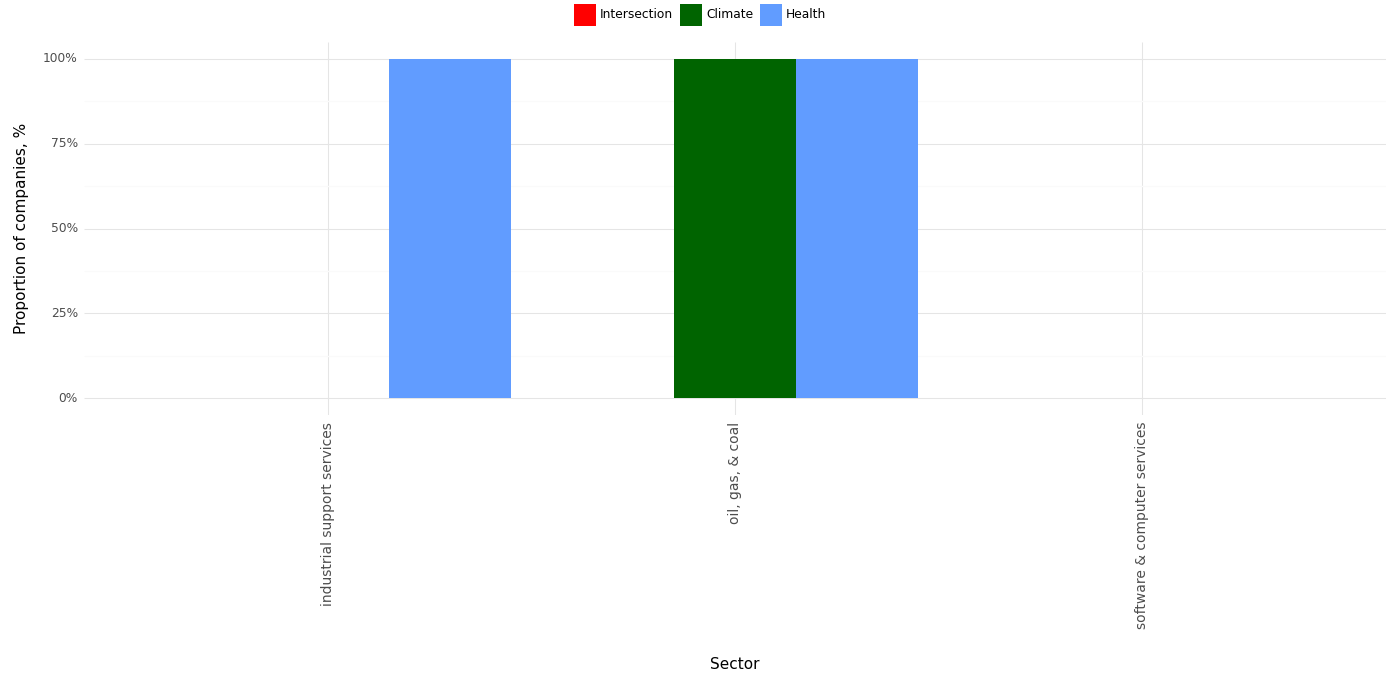

Source data for this figure (header and first rows):
, Sector, Climate, Health, Intersection, Year
0, industrial support services, 0.0, 1.0, 0.0, 2023
1, oil, gas, & coal, 1.0, 1.0, 0.0, 2023
2, software & computer services, 0.0, 0.0, 0.0, 2023
